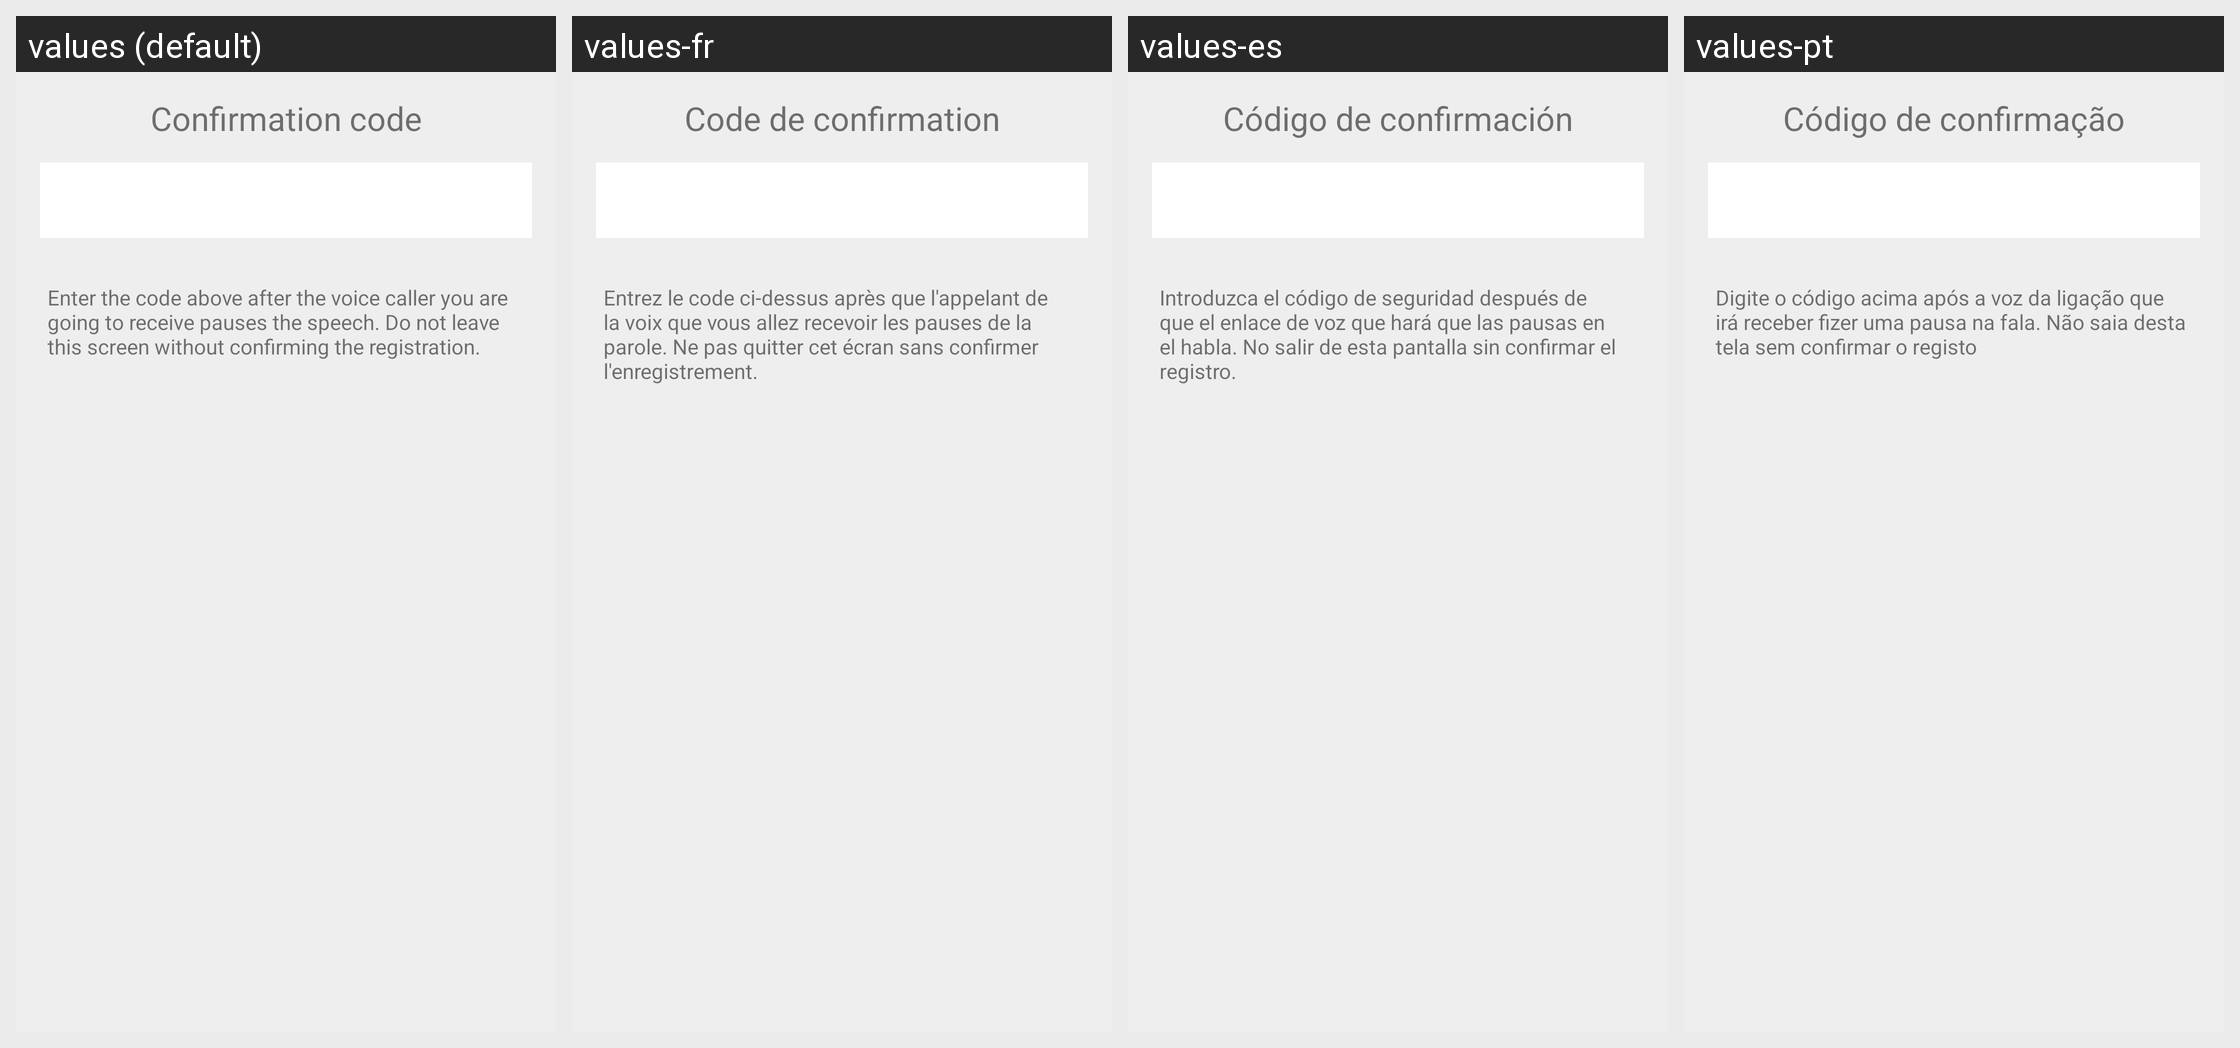

Here is an Android app screen in its default locale and in the app's own translations. Write out the translated-string differences for the strings that appear on this screen.
Android screen res/layout/activity_confirmar_caller_id.xml rendered under 4 locales, left to right: values (default), values-fr, values-es, values-pt. Device: Nexus 5 (rendered at 1080×1920; each locale shown at half size, 540×960, under a caption strip naming it); theme AppTheme.
Other locales in the repository, not shown: values-en.
Strings drawn on this screen, with the default value and each locale's value (text and hints the layout hard-codes, and strings that could not be matched under every locale, appear in the picture but are not listed):

codigo_caller_id
  values: Confirmation code
  values-fr: Code de confirmation
  values-es: Código de confirmación
  values-pt: Código de confirmação

texto_codigo_bla
  values: Enter the code above after the voice caller you are going to receive pauses the speech. Do not leave this screen without confirming the registration.
  values-fr: Entrez le code ci-dessus après que l'appelant de la voix que vous allez recevoir les pauses de la parole. Ne pas quitter cet écran sans confirmer l'enregistrement.
  values-es: Introduzca el código de seguridad después de que el enlace de voz que hará que las pausas en el habla. No salir de esta pantalla sin confirmar el registro.
  values-pt: Digite o código acima após a voz da ligação que irá receber fizer uma pausa na fala. Não saia desta tela sem confirmar o registo
